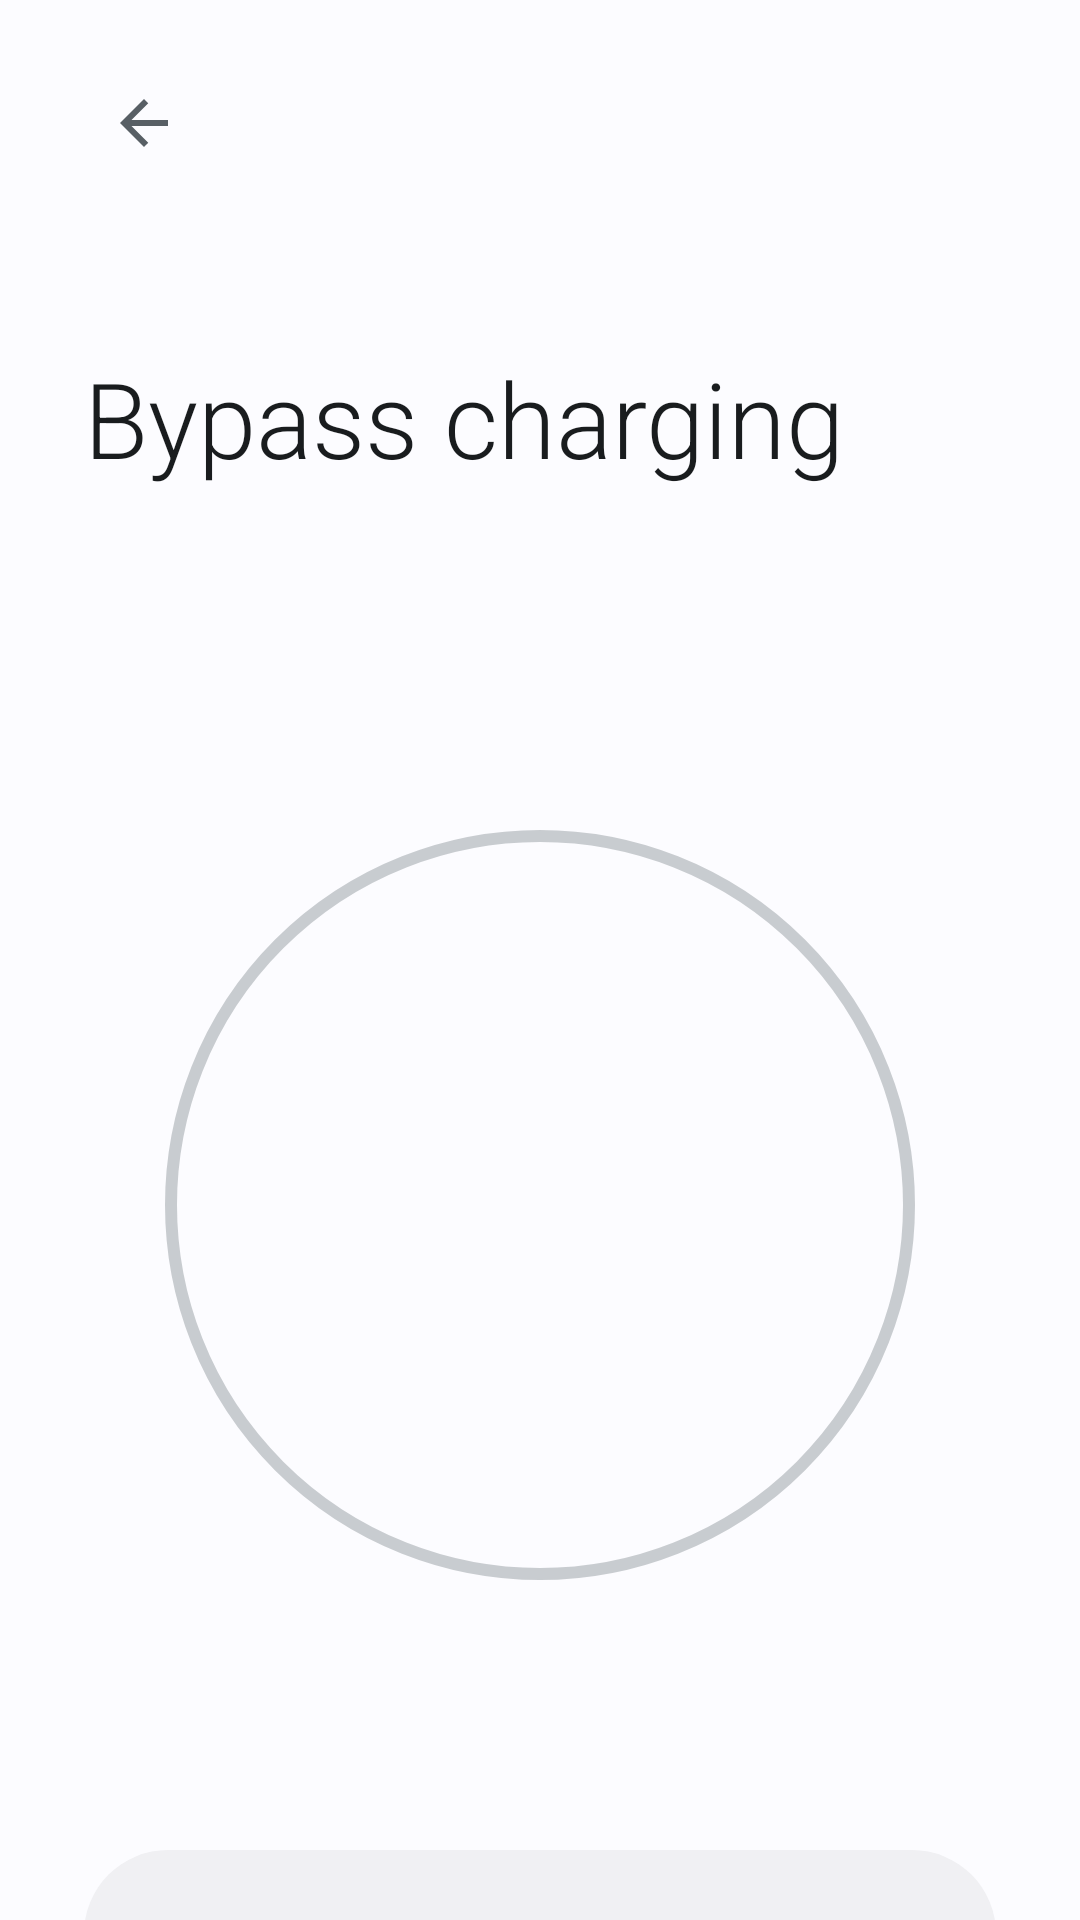

The Android layout XML behind this screen, and the referenced resources:
<!-- AndroidManifest.xml: application theme Theme.SubSettingsBase -->
<!-- res/layout/activity_bypass_charge.xml -->
<?xml version="1.0" encoding="utf-8"?>
<LinearLayout xmlns:android="http://schemas.android.com/apk/res/android"
    android:layout_width="match_parent" android:layout_height="match_parent" android:orientation="vertical"
    android:background="@color/xp_background" android:fitsSystemWindows="true">

    <LinearLayout android:layout_width="match_parent" android:layout_height="82dp" android:gravity="center_vertical"
        android:paddingStart="24dp" android:paddingEnd="24dp">
        <ImageButton android:id="@+id/xp_back" android:layout_width="48dp" android:layout_height="48dp"
            android:background="@android:color/transparent" android:padding="12dp" android:src="@drawable/ic_xp_arrow_back"
            android:tint="@color/xp_on_surface_secondary" android:contentDescription="@android:string/cancel" />
    </LinearLayout>

    <ScrollView android:layout_width="match_parent" android:layout_height="0dp" android:layout_weight="1"
        android:fillViewport="true" android:overScrollMode="never">
        <LinearLayout android:layout_width="match_parent" android:layout_height="wrap_content" android:orientation="vertical"
            android:paddingStart="28dp" android:paddingTop="34dp" android:paddingEnd="28dp" android:paddingBottom="40dp">
            <TextView android:layout_width="wrap_content" android:layout_height="wrap_content" android:text="@string/charge_bypass_title"
                android:textColor="@color/xp_on_background" android:textSize="35sp" android:fontFamily="sans-serif-light" />

            <FrameLayout android:layout_width="match_parent" android:layout_height="430dp" android:layout_marginTop="24dp">
                <View android:layout_width="250dp" android:layout_height="250dp" android:layout_gravity="center"
                    android:background="@drawable/xp_bg_outline_circle" android:alpha="0.45" />
                <ImageView android:layout_width="90dp" android:layout_height="90dp" android:layout_gravity="center"
                    android:padding="22dp" android:src="@drawable/charger_24px" android:tint="@color/xp_accent"
                    android:contentDescription="@string/charge_bypass_title" />
            </FrameLayout>

            <Switch android:id="@+id/bypass_switch" style="@style/XiaomiPartsSwitchCard"
                android:text="Bypass charging\nEnable direct charging, bypassing battery" />

            <TextView android:id="@+id/bypass_warning" android:layout_width="match_parent" android:layout_height="wrap_content"
                android:layout_marginTop="18dp" android:paddingStart="14dp" android:paddingEnd="14dp"
                android:text="@string/charge_bypass_warning" android:textColor="@color/xp_accent" android:textSize="14sp" android:lineSpacingExtra="4dp" />
        </LinearLayout>
    </ScrollView>
</LinearLayout>
<!-- resources referenced by this layout -->
<resources>
  <color name="xp_accent">@android:color/system_accent1_600</color>
  <color name="xp_background">@android:color/system_neutral1_10</color>
  <color name="xp_on_background">@android:color/system_neutral1_900</color>
  <color name="xp_on_surface_secondary">@android:color/system_neutral2_600</color>
  <!-- drawable ic_xp_arrow_back (drawable) -->
  <vector xmlns:android="http://schemas.android.com/apk/res/android" android:width="24dp" android:height="24dp" android:viewportWidth="24" android:viewportHeight="24">
      <path android:fillColor="@color/xp_on_accent" android:pathData="M20,11H7.83l5.59,-5.59L12,4l-8,8 8,8 1.42,-1.41L7.83,13H20v-2z" />
  </vector>
  <!-- drawable xp_bg_outline_circle (drawable) -->
  <?xml version="1.0" encoding="utf-8"?>
  <shape xmlns:android="http://schemas.android.com/apk/res/android" android:shape="oval">
      <solid android:color="@android:color/transparent" />
      <stroke android:width="4dp" android:color="@color/xp_outline" />
  </shape>
  <string name="charge_bypass_title">Bypass charging</string>
  <string name="charge_bypass_warning">Warning: Bypass charging may cause increased device temperature or battery damage. Use with caution.</string>
  <style name="XiaomiPartsSwitchCard">
          <item name="android:layout_width">match_parent</item>
          <item name="android:layout_height">96dp</item>
          <item name="android:layout_marginBottom">12dp</item>
          <item name="android:paddingStart">20dp</item>
          <item name="android:paddingEnd">20dp</item>
          <item name="android:gravity">center_vertical</item>
          <item name="android:background">@drawable/xp_bg_card</item>
          <item name="android:textColor">@color/xp_on_background</item>
          <item name="android:textSize">17sp</item>
          <item name="android:fontFamily">sans</item>
          <item name="android:thumbTint">@color/xp_switch_thumb</item>
          <item name="android:trackTint">@color/xp_switch_track</item>
          <item name="android:showText">false</item>
      </style>
  <color name="xp_on_accent">@android:color/system_accent1_0</color>
  <color name="xp_outline">@android:color/system_neutral2_400</color>
  <!-- drawable xp_bg_card (drawable) -->
  <shape xmlns:android="http://schemas.android.com/apk/res/android" android:shape="rectangle">
      <solid android:color="@color/xp_surface" />
      <corners android:radius="28dp" />
  </shape>
  <color name="xp_surface">@android:color/system_neutral1_50</color>
</resources>
